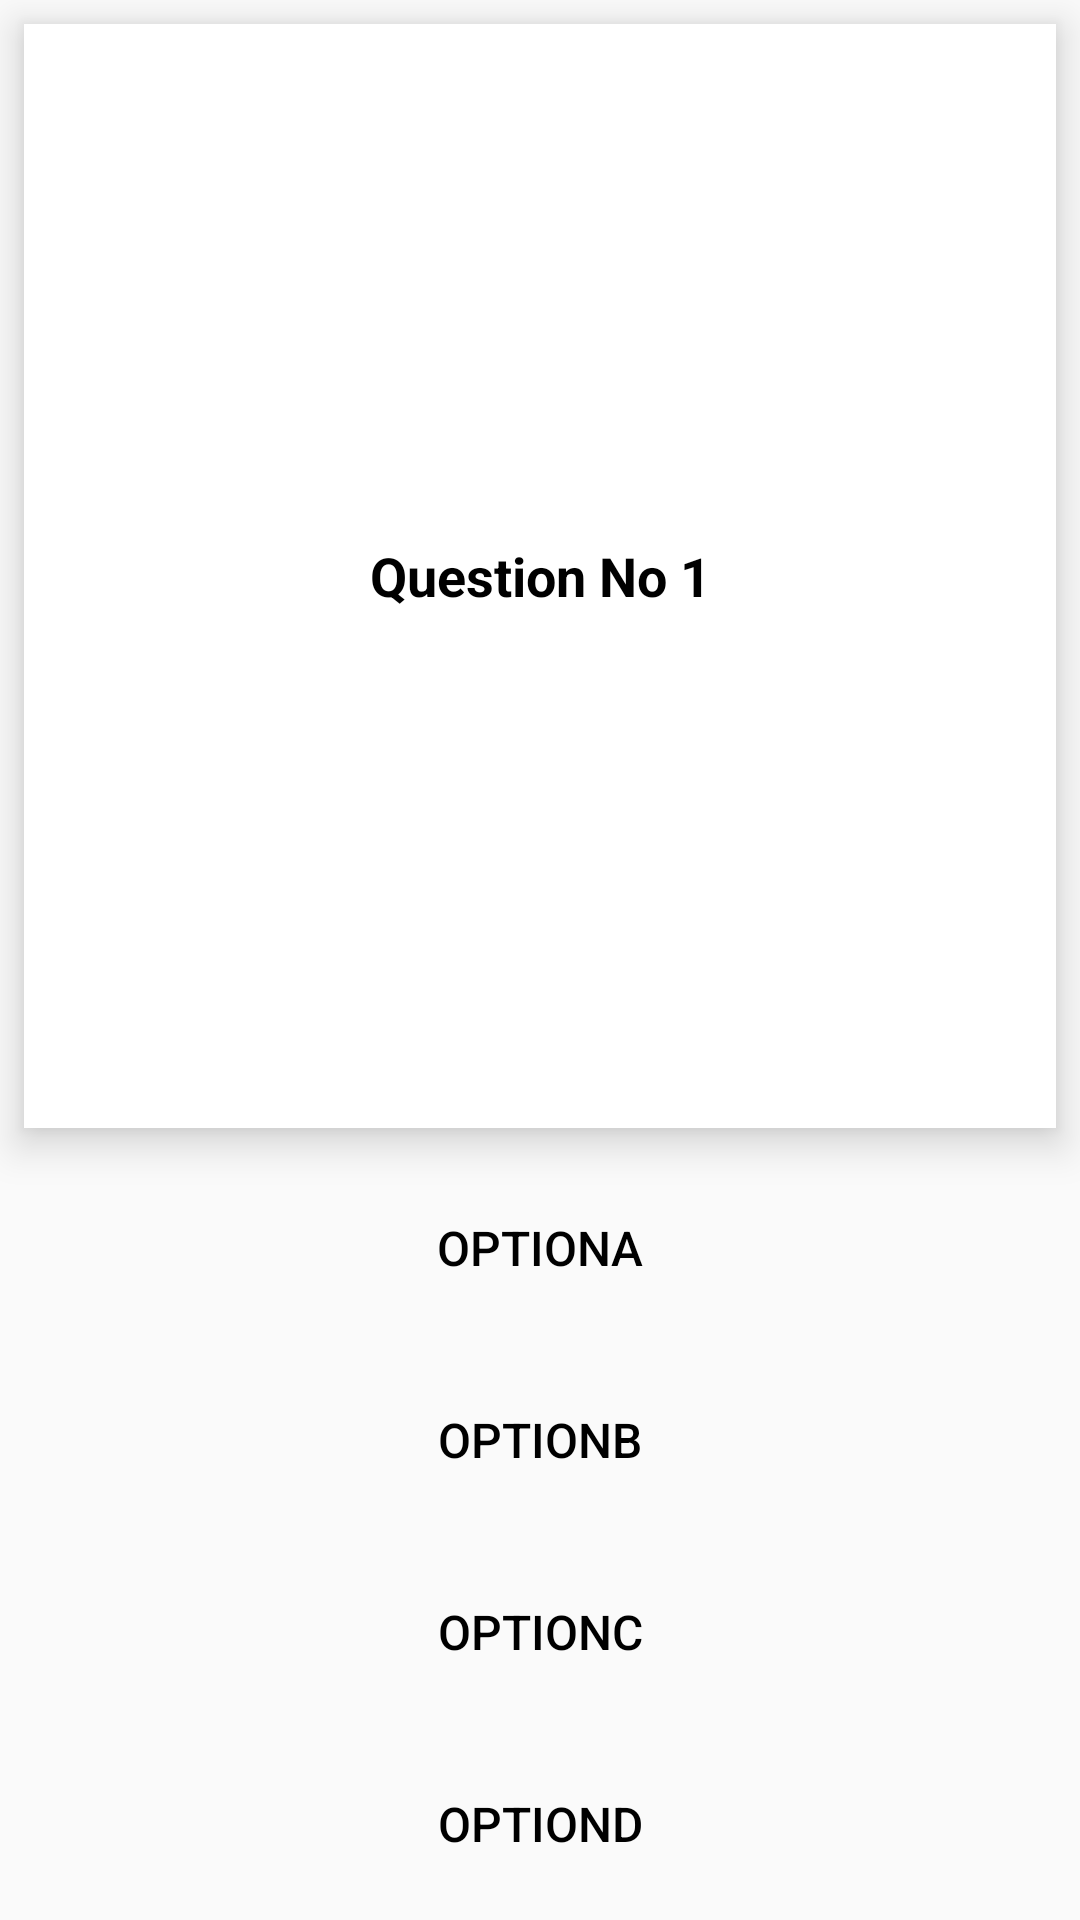

Here is an Android app screen rendered from its layout file. Give the layout XML and the strings, colors and styles it references.
<!-- AndroidManifest.xml: application theme Theme.ExamPractice -->
<!-- res/layout/question_item_layout.xml -->
<?xml version="1.0" encoding="utf-8"?>
<LinearLayout xmlns:android="http://schemas.android.com/apk/res/android"
    android:orientation="vertical"
    android:layout_width="match_parent"
    android:layout_height="match_parent">

    <TextView
        android:layout_width="match_parent"
        android:layout_height="wrap_content"
        android:id="@+id/tv_question"
        android:layout_margin="8dp"
        android:padding="8dp"
        android:gravity="center"
        android:layout_weight="1"
        android:textColor="@color/black"
        android:text="Question No 1"
        android:textSize="18sp"
        android:textStyle="bold"
        android:scrollbars="vertical"
        android:background="@android:color/white"
        android:inputType="textMultiLine"
        android:elevation="5dp"
        android:translationZ="3dp"
        />
    <Button
        android:layout_width="match_parent"
        android:layout_height="wrap_content"
        android:id="@+id/optionA"
        android:layout_margin="8dp"
        android:textColor="@android:color/black"
        android:text="OptionA"
        android:textSize="16sp"
        android:background="@drawable/unselected_btn"
        android:elevation="3dp"
        android:translationZ="3dp"
        android:stateListAnimator="@null"

        />
    <Button
        android:layout_width="match_parent"
        android:layout_height="wrap_content"
        android:id="@+id/optionB"
        android:layout_margin="8dp"
        android:textColor="@android:color/black"
        android:text="OptionB"
        android:textSize="16sp"
        android:background="@drawable/unselected_btn"
        android:elevation="3dp"
        android:translationZ="3dp"
        android:stateListAnimator="@null"

        />
    <Button
        android:layout_width="match_parent"
        android:layout_height="wrap_content"
        android:id="@+id/optionC"
        android:layout_margin="8dp"
        android:textColor="@android:color/black"
        android:text="OptionC"
        android:textSize="16sp"
        android:background="@drawable/unselected_btn"
        android:elevation="3dp"
        android:translationZ="3dp"
        android:stateListAnimator="@null"

        />
    <Button
        android:layout_width="match_parent"
        android:layout_height="wrap_content"
        android:id="@+id/optionD"
        android:layout_margin="8dp"
        android:textColor="@android:color/black"
        android:text="OptionD"
        android:textSize="16sp"
        android:background="@drawable/unselected_btn"
        android:elevation="3dp"
        android:translationZ="3dp"
        android:stateListAnimator="@null"

        />
</LinearLayout>
<!-- resources referenced by this layout -->
<resources>
  <color name="black">#FF000000</color>
  <style name="Theme.ExamPractice" parent="Theme.AppCompat.Light.NoActionBar">
          
          <item name="colorPrimary">@color/purple_500</item>
          <item name="colorPrimaryVariant">@color/purple_700</item>
          <item name="colorOnPrimary">@color/white</item>
          
          <item name="colorSecondary">@color/teal_200</item>
          <item name="colorSecondaryVariant">@color/teal_700</item>
          <item name="colorOnSecondary">@color/black</item>
          
          <item name="android:statusBarColor">?attr/colorPrimaryVariant</item>
          
      </style>
  <color name="purple_500">#FF6200EE</color>
  <color name="purple_700">#FF3700B3</color>
  <color name="white">#FFFFFFFF</color>
  <color name="teal_200">#FF03DAC5</color>
  <color name="teal_700">#FF018786</color>
</resources>
